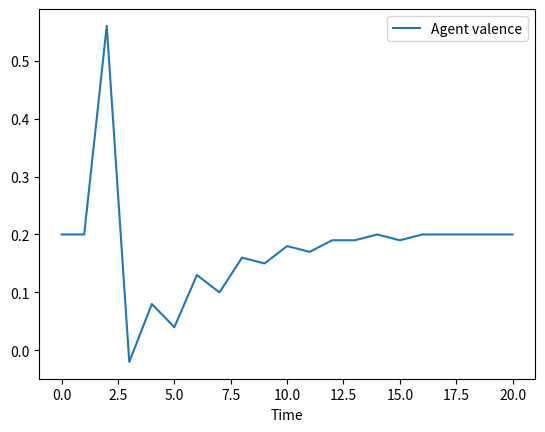
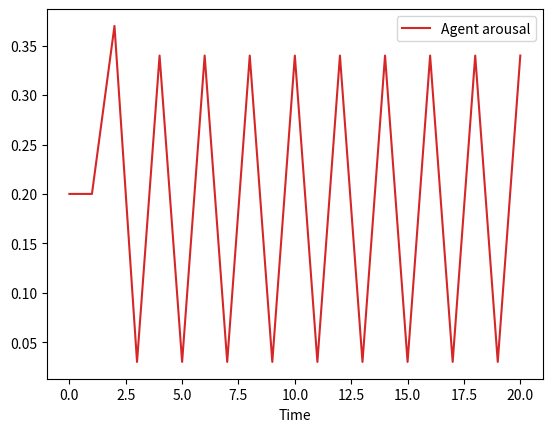
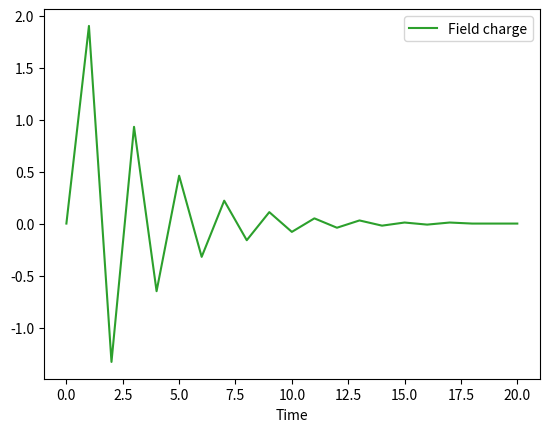

Source code (Python) for these figures, in order:
#!/usr/bin/env python3
# -*- coding:utf-8 -*-

'''
Agent-Based Modeling of Collective Emotions:
Implementing the Cyberemotions Framework
new_model.py
'''

import pandas as pd
import numpy as np
#import matplotlib.pyplot as plt

############
# SETTINGS #
############

TIME = 20

VALENCE_BASE = 0.2
AROUSAL_BASE = 0.2
AR_THRESHOLD = 0.3

EXPRESSIONS_POSITIVE = 15
EXPRESSIONS_NEGATIVE = 4

##############
# PARAMETERS #
##############

AGENT_DECAY = [0.3, 0.9]
AGENT_AMP = [0.3, 0.3]
DOWN_REG = 0.4
VALENCE_COEFF = [0, 1, 0, -1]
AROUSAL_COEFF = [0.05, 0.5, 0.5, 0.5]

FIELD_CHARGE = 0
FIELD_DECAY = 0.7
FIELD_IMPACT = 0.1

############
# ENTITIES #
############

class Agent:
    def __init__(self):
        self.identity = None
        self.valence = VALENCE_BASE
        self.arousal = AROUSAL_BASE
        self.threshold = AR_THRESHOLD
        self.valence_history = [self.valence]
        self.arousal_history = [self.arousal]

    def perception(self, field):
        v_change = field * (VALENCE_COEFF[0]
                            + VALENCE_COEFF[1] * self.valence
                            + VALENCE_COEFF[2] * self.valence ** 2
                            + VALENCE_COEFF[3] * self.valence ** 3)
        a_change = np.sign(field) * (AROUSAL_COEFF[0]
                                     + AROUSAL_COEFF[1] * self.arousal
                                     + AROUSAL_COEFF[2] * self.arousal ** 2
                                     + AROUSAL_COEFF[3] * self.arousal ** 3)

#        v_stoch = AGENT_AMP[0] * np.random.randint(-100, 100) / 100
#        a_stoch = AGENT_AMP[1] * np.random.randint(-100, 100) / 100

        self.valence = v_change + self.valence# + v_stoch
        self.arousal = a_change + self.arousal# + a_stoch
        # CLARIFY: Possibly remove self.valence/arousal?

    def expression(self):
        if self.arousal >= self.threshold:
            emotion = np.sign(self.valence)
            self.valence = (self.valence - VALENCE_BASE) \
                           * DOWN_REG + VALENCE_BASE
            self.arousal = (self.arousal - AROUSAL_BASE) \
                           * DOWN_REG + AROUSAL_BASE
        else:
            emotion = None

        return emotion

    def relaxation(self):
        v_relax = (-1) * AGENT_DECAY[0] * (self.valence - VALENCE_BASE)
        a_relax = (-1) * AGENT_DECAY[1] * (self.arousal - AROUSAL_BASE)
        self.valence += v_relax
        self.arousal += a_relax

    def data_collection(self):
        self.valence_history.append(round(self.valence, 2))
        self.arousal_history.append(round(self.arousal, 2))

class Field:
    def __init__(self):
        self.charge = FIELD_CHARGE
        self.positive_charge = 0
        self.negative_charge = 0
        self.field_history = [self.charge]

    def communication(self, time):
        if time < 1:
            positive_number = EXPRESSIONS_POSITIVE
            negative_number = EXPRESSIONS_NEGATIVE
        else:
            positive_number = 0
            negative_number = 0

        self.positive_charge = (FIELD_IMPACT * positive_number
                                - FIELD_DECAY * self.positive_charge)
        self.negative_charge = (FIELD_IMPACT * negative_number
                                - FIELD_DECAY * self.negative_charge)
        self.charge = self.positive_charge + self.negative_charge
        print(self.charge)

    def data_collection(self):
        self.field_history.append(round(self.charge, 2))

############
# SCHEDULE #
############

def start_simulation(time):
    agent = Agent()
    field = Field()

    for step in range(time):
        agent.perception(field.charge)
        agent.data_collection()
        agent.relaxation()
        field.communication(step)
        field.data_collection()

    v_list = []
    a_list = []
    f_list = []

    v_list.append(agent.valence_history)
    a_list.append(agent.arousal_history)
    f_list.append(field.field_history)

    valence_data = pd.DataFrame(v_list)
    arousal_data = pd.DataFrame(a_list)
    field_data = pd.DataFrame(f_list)

#    plt.figure()
    valence_plot = valence_data.transpose().plot(color="#1f77b4")
    valence_plot.set(xlabel="Time".capitalize())
    valence_plot.legend(["Agent valence"])

    arousal_plot = arousal_data.transpose().plot(color="#d62728")
    arousal_plot.set(xlabel="Time".capitalize())
    arousal_plot.legend(["Agent arousal"])

    field_plot = field_data.transpose().plot(color="#2ca02c")
    field_plot.set(xlabel="Time".capitalize())
    field_plot.legend(["Field charge"])
#    valence_data.transpose().plot(color="purple").legend(["Agent valence"])
#    arousal_data.transpose().plot(color="orange").legend(["Agent arousal"])
#    field_data.transpose().plot(color="green").legend(["Field charge"])

start_simulation(TIME)
